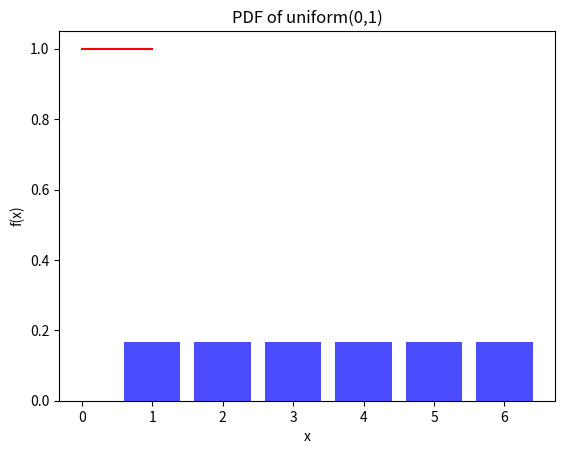

Generate this figure with matplotlib:
from itertools import product

#Sample space of a dice roll
sample_space = list(range(1,7))

#Probability of rolling an even number
even_numbers = [2,4,6]
P_even = len(even_numbers)/len(sample_space)
print("P(even): ",P_even)

import numpy as np

#Random variable: dice roll
outcomes = np.array([1,2,3,4,5,6])
probabilties = np.array([1/6]*6)

#Expectation
expectation = np.sum(outcomes*probabilties)
print("Mean: ",expectation)

#Variance and standard deviation
variance = np.sum((outcomes-expectation)**2 * probabilties)
std_dev = np.sqrt(variance)
print("Variance: ",variance)
print("Standard deviation: ",std_dev)

#Stimulating 10,000 dice rolls

rolls = np.random.randint(1,7,size=10000)

#Calculating probabilties

P_even = np.sum(rolls%2==0)/len(rolls)
P_greater_than_4 = np.sum(rolls>4)/len(rolls)

print("P_even: ",P_even)
print("P_greater_than_4: ",P_greater_than_4)

#Creating and analyzing random variables
import matplotlib.pyplot as plt
from scipy.stats import uniform

#Discrete random variables: Dice roll
outcomes = [1,2,3,4,5,6]
probabilties1 = [1/6]*6
plt.bar(outcomes,probabilties1,color="blue",alpha=0.7)
plt.title("PMF of a dice roll")
plt.xlabel("Outcomes")
plt.ylabel("Probability")
plt.show()

#Continous random variable: uniform distribution
x=np.linspace(0,1,100)
pdf=uniform.pdf(x,loc=0,scale=1)
plt.plot(x,pdf,color="red")
plt.title("PDF of uniform(0,1)")
plt.xlabel("x")
plt.ylabel("f(x)")
plt.show()